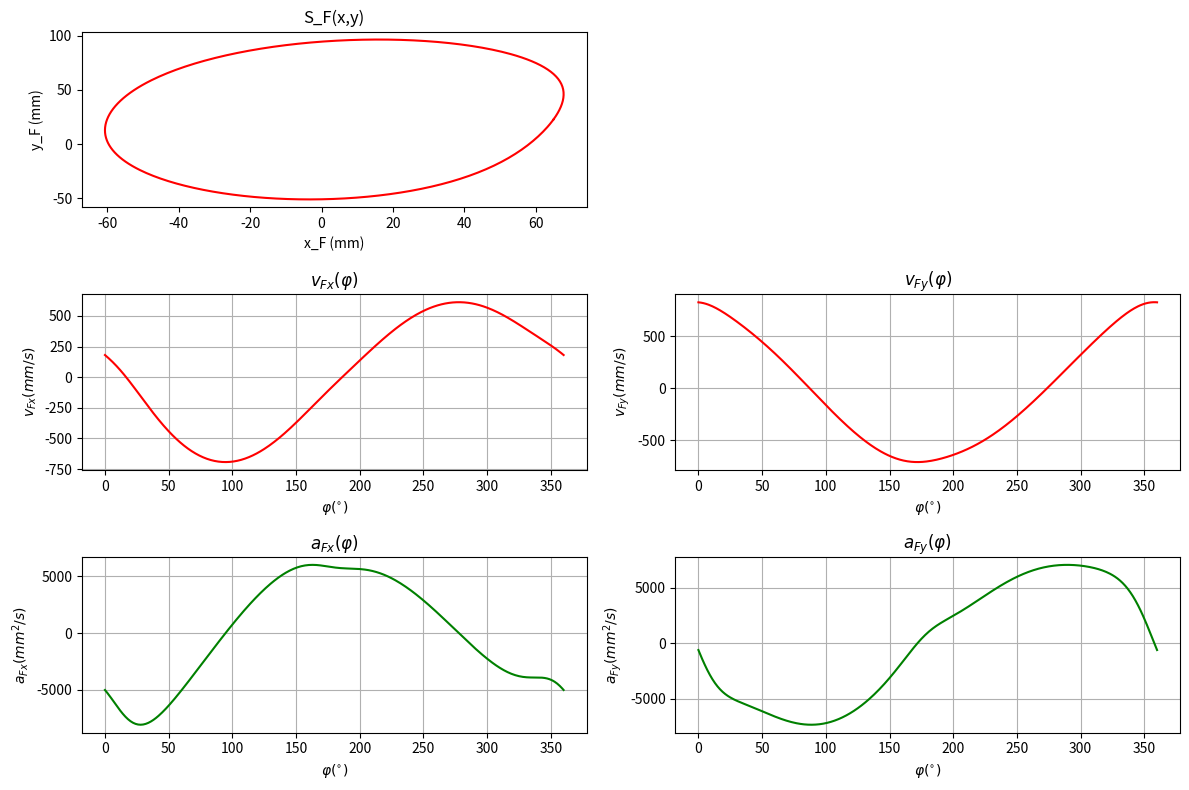

Generate this figure with matplotlib:
import numpy as np
import matplotlib.pyplot as plt
import warnings

# 定义参数
omega = 10
l_AB = 75
l_BC = 120
l_CD = 135
l_AD = 170
l_BE = 20
l_EF = 15
x_D = 170
y_D = 0
dx_D = 0
dy_D = 0
ddx_D = 0
ddy_D = 0

# 定义角度范围
varphi_range = np.arange(0, 361, 1)
num_points = len(varphi_range)

# 初始化结果数组
x_F_points = np.zeros(num_points)
y_F_points = np.zeros(num_points)
v_Fx_points = np.zeros(num_points)
v_Fy_points = np.zeros(num_points)
a_Fx_points = np.zeros(num_points)
a_Fy_points = np.zeros(num_points)

# 循环计算
for idx in range(num_points):
    varphi = varphi_range[idx]
    x_B = l_AB * np.cos(np.deg2rad(varphi))
    y_B = l_AB * np.sin(np.deg2rad(varphi))
    A_0 = 2 * l_BC * (x_D - x_B)
    B_0 = 2 * l_BC * (y_D - y_B)
    l_BD = np.sqrt((x_D - x_B) ** 2 + (y_D - y_B) ** 2)
    C_0 = l_BC ** 2 + l_BD ** 2 - l_CD ** 2
    controlcent = A_0 ** 2 + B_0 ** 2 - C_0 ** 2
    if controlcent < 0:
        warnings.warn(f'虚根出现于 φ={varphi}°, 跳过该角度')
        x_F_points[idx] = np.nan
        y_F_points[idx] = np.nan
        v_Fx_points[idx] = np.nan
        v_Fy_points[idx] = np.nan
        a_Fx_points[idx] = np.nan
        a_Fy_points[idx] = np.nan
        continue
    varphi_i = 2 * np.arctan2(B_0 + np.sqrt(controlcent), A_0 + C_0)
    x_C = x_B + l_BC * np.cos(varphi_i)
    y_C = y_B + l_BC * np.sin(varphi_i)
    varphi_j = np.arctan2(y_C - y_D, x_C - x_D)
    x_F = x_B + l_BE * np.cos(varphi_i) - l_EF * np.sin(varphi_i)
    y_F = y_B + l_BE * np.sin(varphi_i) + l_EF * np.cos(varphi_i)
    x_F_points[idx] = x_F
    y_F_points[idx] = y_F
    dx_B = -omega * l_AB * np.sin(np.deg2rad(varphi))
    dy_B = omega * l_AB * np.cos(np.deg2rad(varphi))
    C_i = l_BC * np.cos(varphi_i)
    S_i = l_BC * np.sin(varphi_i)
    C_j = l_CD * np.cos(varphi_j)
    S_j = l_CD * np.sin(varphi_j)
    G_1 = C_i * S_j - C_j * S_i
    if abs(G_1) < 1e-6:
        warnings.warn(f'奇异位置: φ={varphi}°, 跳过计算')
        v_Fx_points[idx] = np.nan
        v_Fy_points[idx] = np.nan
        a_Fx_points[idx] = np.nan
        a_Fy_points[idx] = np.nan
        continue
    dvarphi_i = (C_j * (dx_D - dx_B) + S_j * (dy_D - dy_B)) / G_1
    dvarphi_j = (C_i * (dx_D - dx_B) + S_i * (dy_D - dy_B)) / G_1
    v_Fx = -omega * l_AB * np.sin(np.deg2rad(varphi)) - dvarphi_i * l_BE * np.sin(varphi_i) - dvarphi_i * l_EF * np.cos(varphi_i)
    v_Fy = omega * l_AB * np.cos(np.deg2rad(varphi)) + dvarphi_i * l_BE * np.cos(varphi_i) - dvarphi_i * l_EF * np.sin(varphi_i)
    v_Fx_points[idx] = v_Fx
    v_Fy_points[idx] = v_Fy
    ddx_B = -omega ** 2 * l_AB * np.cos(np.deg2rad(varphi))
    ddy_B = -omega ** 2 * l_AB * np.sin(np.deg2rad(varphi))
    G_2 = ddx_D - ddx_B + dvarphi_i ** 2 * C_i - dvarphi_j ** 2 * C_j
    G_3 = ddy_D - ddy_B + dvarphi_i ** 2 * S_i - dvarphi_j ** 2 * S_j
    ddvarphi_i = (G_2 * C_j + G_3 * S_j) / G_1
    a_Fx = -omega ** 2 * l_AB * np.cos(np.deg2rad(varphi)) - ddvarphi_i * l_BE * np.sin(varphi_i) - \
        dvarphi_i ** 2 * l_BE * np.cos(varphi_i) - ddvarphi_i * l_EF * np.cos(varphi_i) + dvarphi_i ** 2 * l_EF * np.sin(varphi_i)
    a_Fy = -omega ** 2 * l_AB * np.sin(np.deg2rad(varphi)) + ddvarphi_i * l_BE * np.cos(varphi_i) - \
        dvarphi_i ** 2 * l_BE * np.sin(varphi_i) - ddvarphi_i * l_EF * np.sin(varphi_i) - dvarphi_i ** 2 * l_EF * np.cos(varphi_i)
    a_Fx_points[idx] = a_Fx
    a_Fy_points[idx] = a_Fy


# print results
for idx in range(num_points):
    if not np.isnan(x_F_points[idx]):
        print(f"angle = {varphi_range[idx]}, x_F = {x_F_points[idx]:.2f}, y_F = {y_F_points[idx]:.2f}, \
              v_Fx = {v_Fx_points[idx]}, v_Fy = {v_Fy_points[idx]}, a_Fx = {a_Fx_points[idx]}, a_Fy = {a_Fy_points[idx]}")


# 绘图
plt.figure(figsize=(12, 8))

plt.subplot(3, 2, 1)
plt.plot(x_F_points, y_F_points, 'r-', linewidth=1.5)
plt.xlabel('x_F (mm)')
plt.ylabel('y_F (mm)')
plt.title('S_F(x,y)')

plt.subplot(3, 2, 3)
plt.plot(varphi_range, v_Fx_points, 'r-', linewidth=1.5)
plt.xlabel(r'$\varphi(^{\circ})$')
plt.ylabel(r'$v_{Fx} (mm/s)$')
plt.title(r'$v_{Fx}(\varphi)$')
plt.grid()

plt.subplot(3, 2, 4)
plt.plot(varphi_range, v_Fy_points, 'r-', linewidth=1.5)
plt.xlabel(r'$\varphi(^{\circ})$')
plt.ylabel(r'$v_{Fy} (mm/s)$')
plt.title(r'$v_{Fy}(\varphi)$')
plt.grid()

plt.subplot(3, 2, 5)
plt.plot(varphi_range, a_Fx_points, 'g-', linewidth=1.5)
plt.xlabel(r'$\varphi(^{\circ})$')
plt.ylabel(r'$a_{Fx} (mm^2/s)$')
plt.title(r'$a_{Fx}(\varphi)$')
plt.grid()

plt.subplot(3, 2, 6)
plt.plot(varphi_range, a_Fy_points, 'g-', linewidth=1.5)
plt.xlabel(r'$\varphi(^{\circ})$')
plt.ylabel(r'$a_{Fy} (mm^2/s)$')
plt.title(r'$a_{Fy}(\varphi)$')
plt.grid()

plt.tight_layout()
plt.show()